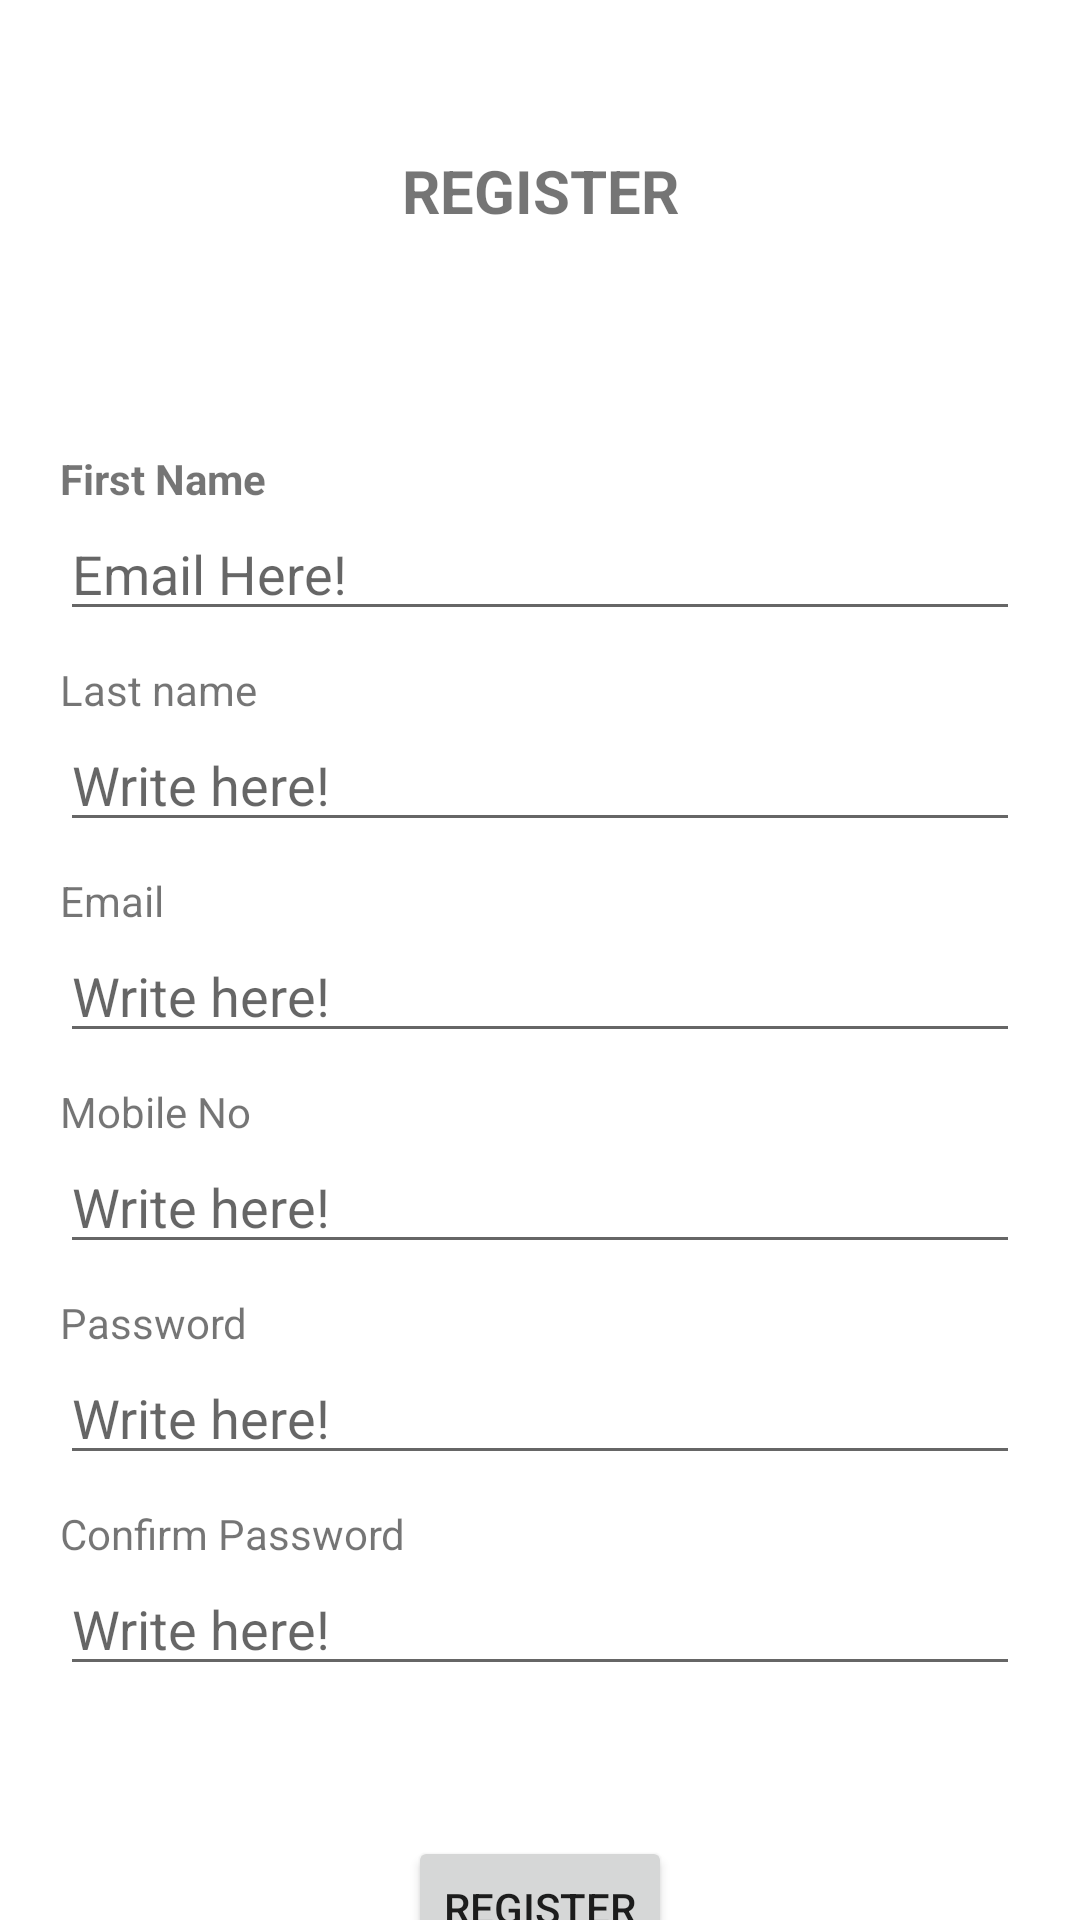

This screen was rendered from an Android layout file. Write that file and the resources it references.
<!-- AndroidManifest.xml: application theme Theme.LogInForm -->
<!-- res/layout/register_activity.xml -->
<?xml version="1.0" encoding="utf-8"?>
<androidx.constraintlayout.widget.ConstraintLayout xmlns:android="http://schemas.android.com/apk/res/android"
    xmlns:app="http://schemas.android.com/apk/res-auto"
    xmlns:tools="http://schemas.android.com/tools"
    android:layout_width="match_parent"
    android:layout_height="match_parent"
    tools:context=".MainActivity">

    <TextView
        android:layout_width="wrap_content"
        android:layout_height="wrap_content"
        android:layout_marginTop="50dp"
        android:text="REGISTER"
        android:textSize="20dp"
        android:textStyle="bold"
        app:layout_constraintStart_toStartOf="parent"
        app:layout_constraintEnd_toEndOf="parent"
        app:layout_constraintTop_toTopOf="parent" />

    <TextView
        android:id="@+id/tv1"
        android:layout_width="wrap_content"
        android:layout_height="wrap_content"
        app:layout_constraintTop_toTopOf="parent"
        app:layout_constraintStart_toStartOf="parent"
        android:layout_marginLeft="20dp"
        android:layout_marginTop="150dp"
        android:text="First Name"
        android:textStyle="bold"
        />
    <EditText
        android:id="@+id/et1"
        android:layout_width="match_parent"
        android:layout_height="wrap_content"
        app:layout_constraintTop_toBottomOf="@+id/tv1"
        app:layout_constraintStart_toStartOf="@+id/tv1"
        android:hint="Email Here!"
        android:layout_marginLeft="20dp"
        android:layout_marginRight="20dp"
        />
    <TextView
        android:id="@+id/tv2"
        android:layout_width="wrap_content"
        android:layout_height="wrap_content"
        app:layout_constraintStart_toStartOf="@+id/tv1"
        app:layout_constraintTop_toBottomOf="@+id/et1"
        android:layout_marginTop="10dp"
        android:text="Last name"
        android:linksClickable="true" />
    <EditText
        android:id="@+id/et2"
        android:layout_width="match_parent"
        android:layout_height="wrap_content"
        app:layout_constraintTop_toBottomOf="@+id/tv2"
        app:layout_constraintStart_toStartOf="@+id/tv2"
        android:hint="Write here!"
        android:layout_marginLeft="20dp"
        android:layout_marginRight="20dp"
        />
    <TextView
        android:id="@+id/tv3"
        android:layout_width="wrap_content"
        android:layout_height="wrap_content"
        app:layout_constraintStart_toStartOf="@+id/tv2"
        app:layout_constraintTop_toBottomOf="@+id/et2"
        android:layout_marginTop="10dp"
        android:text="Email"
        android:linksClickable="true" />
    <EditText
        android:id="@+id/et3"
        android:layout_width="match_parent"
        android:layout_height="wrap_content"
        app:layout_constraintTop_toBottomOf="@+id/tv3"
        app:layout_constraintStart_toStartOf="@+id/tv3"
        android:hint="Write here!"
        android:layout_marginLeft="20dp"
        android:layout_marginRight="20dp"
        />
    <TextView
        android:id="@+id/tv4"
        android:layout_width="wrap_content"
        android:layout_height="wrap_content"
        app:layout_constraintStart_toStartOf="@+id/tv3"
        app:layout_constraintTop_toBottomOf="@+id/et3"
        android:layout_marginTop="10dp"
        android:text="Mobile No"
        android:linksClickable="true" />
    <EditText
        android:id="@+id/et4"
        android:layout_width="match_parent"
        android:layout_height="wrap_content"
        app:layout_constraintTop_toBottomOf="@+id/tv4"
        app:layout_constraintStart_toStartOf="@+id/tv4"
        android:hint="Write here!"
        android:inputType="number"
        android:layout_marginLeft="20dp"
        android:layout_marginRight="20dp"
        />
    <TextView
        android:id="@+id/tv5"
        android:layout_width="wrap_content"
        android:layout_height="wrap_content"
        app:layout_constraintStart_toStartOf="@+id/tv4"
        app:layout_constraintTop_toBottomOf="@+id/et4"
        android:layout_marginTop="10dp"
        android:text="Password"
        android:linksClickable="true" />
    <EditText
        android:id="@+id/et5"
        android:layout_width="match_parent"
        android:layout_height="wrap_content"
        app:layout_constraintTop_toBottomOf="@+id/tv5"
        app:layout_constraintStart_toStartOf="@+id/tv5"
        android:hint="Write here!"
        android:inputType="textPassword"
        android:layout_marginLeft="20dp"
        android:layout_marginRight="20dp"
        />
    <TextView
        android:id="@+id/tv6"
        android:layout_width="wrap_content"
        android:layout_height="wrap_content"
        app:layout_constraintStart_toStartOf="@+id/tv5"
        app:layout_constraintTop_toBottomOf="@+id/et5"
        android:layout_marginTop="10dp"
        android:text="Confirm Password"
        android:linksClickable="true" />
    <EditText
        android:id="@+id/et6"
        android:layout_width="match_parent"
        android:layout_height="wrap_content"
        app:layout_constraintTop_toBottomOf="@+id/tv6"
        app:layout_constraintStart_toStartOf="@+id/tv6"
        android:hint="Write here!"
        android:inputType="textPassword"
        android:layout_marginLeft="20dp"
        android:layout_marginRight="20dp"
        />
    <Button
        android:id="@+id/Register"
        android:layout_width="wrap_content"
        android:layout_height="wrap_content"
        app:layout_constraintTop_toBottomOf="@id/et6"
        app:layout_constraintStart_toStartOf="parent"
        app:layout_constraintEnd_toEndOf="parent"
        android:layout_marginTop="50dp"
        android:text="register"
        android:clickable="true"/>

</androidx.constraintlayout.widget.ConstraintLayout>
<!-- resources referenced by this layout -->
<resources>
  <style name="Theme.LogInForm" parent="Theme.MaterialComponents.DayNight.DarkActionBar">
          
          <item name="colorPrimary">@color/purple_500</item>
          <item name="colorPrimaryVariant">@color/purple_700</item>
          <item name="colorOnPrimary">@color/white</item>
          
          <item name="colorSecondary">@color/teal_200</item>
          <item name="colorSecondaryVariant">@color/teal_700</item>
          <item name="colorOnSecondary">@color/black</item>
          
          <item name="android:statusBarColor">?attr/colorPrimaryVariant</item>
          
      </style>
  <!-- not gathered from this repository: default colours our renderer supplied (Android Studio template values) -->
  <color name="purple_500">#FF6200EE</color>
  <color name="purple_700">#FF3700B3</color>
  <color name="teal_200">#FF03DAC5</color>
  <color name="teal_700">#FF018786</color>
  <color name="black">#FF000000</color>
  <color name="white">#FFFFFFFF</color>
</resources>
